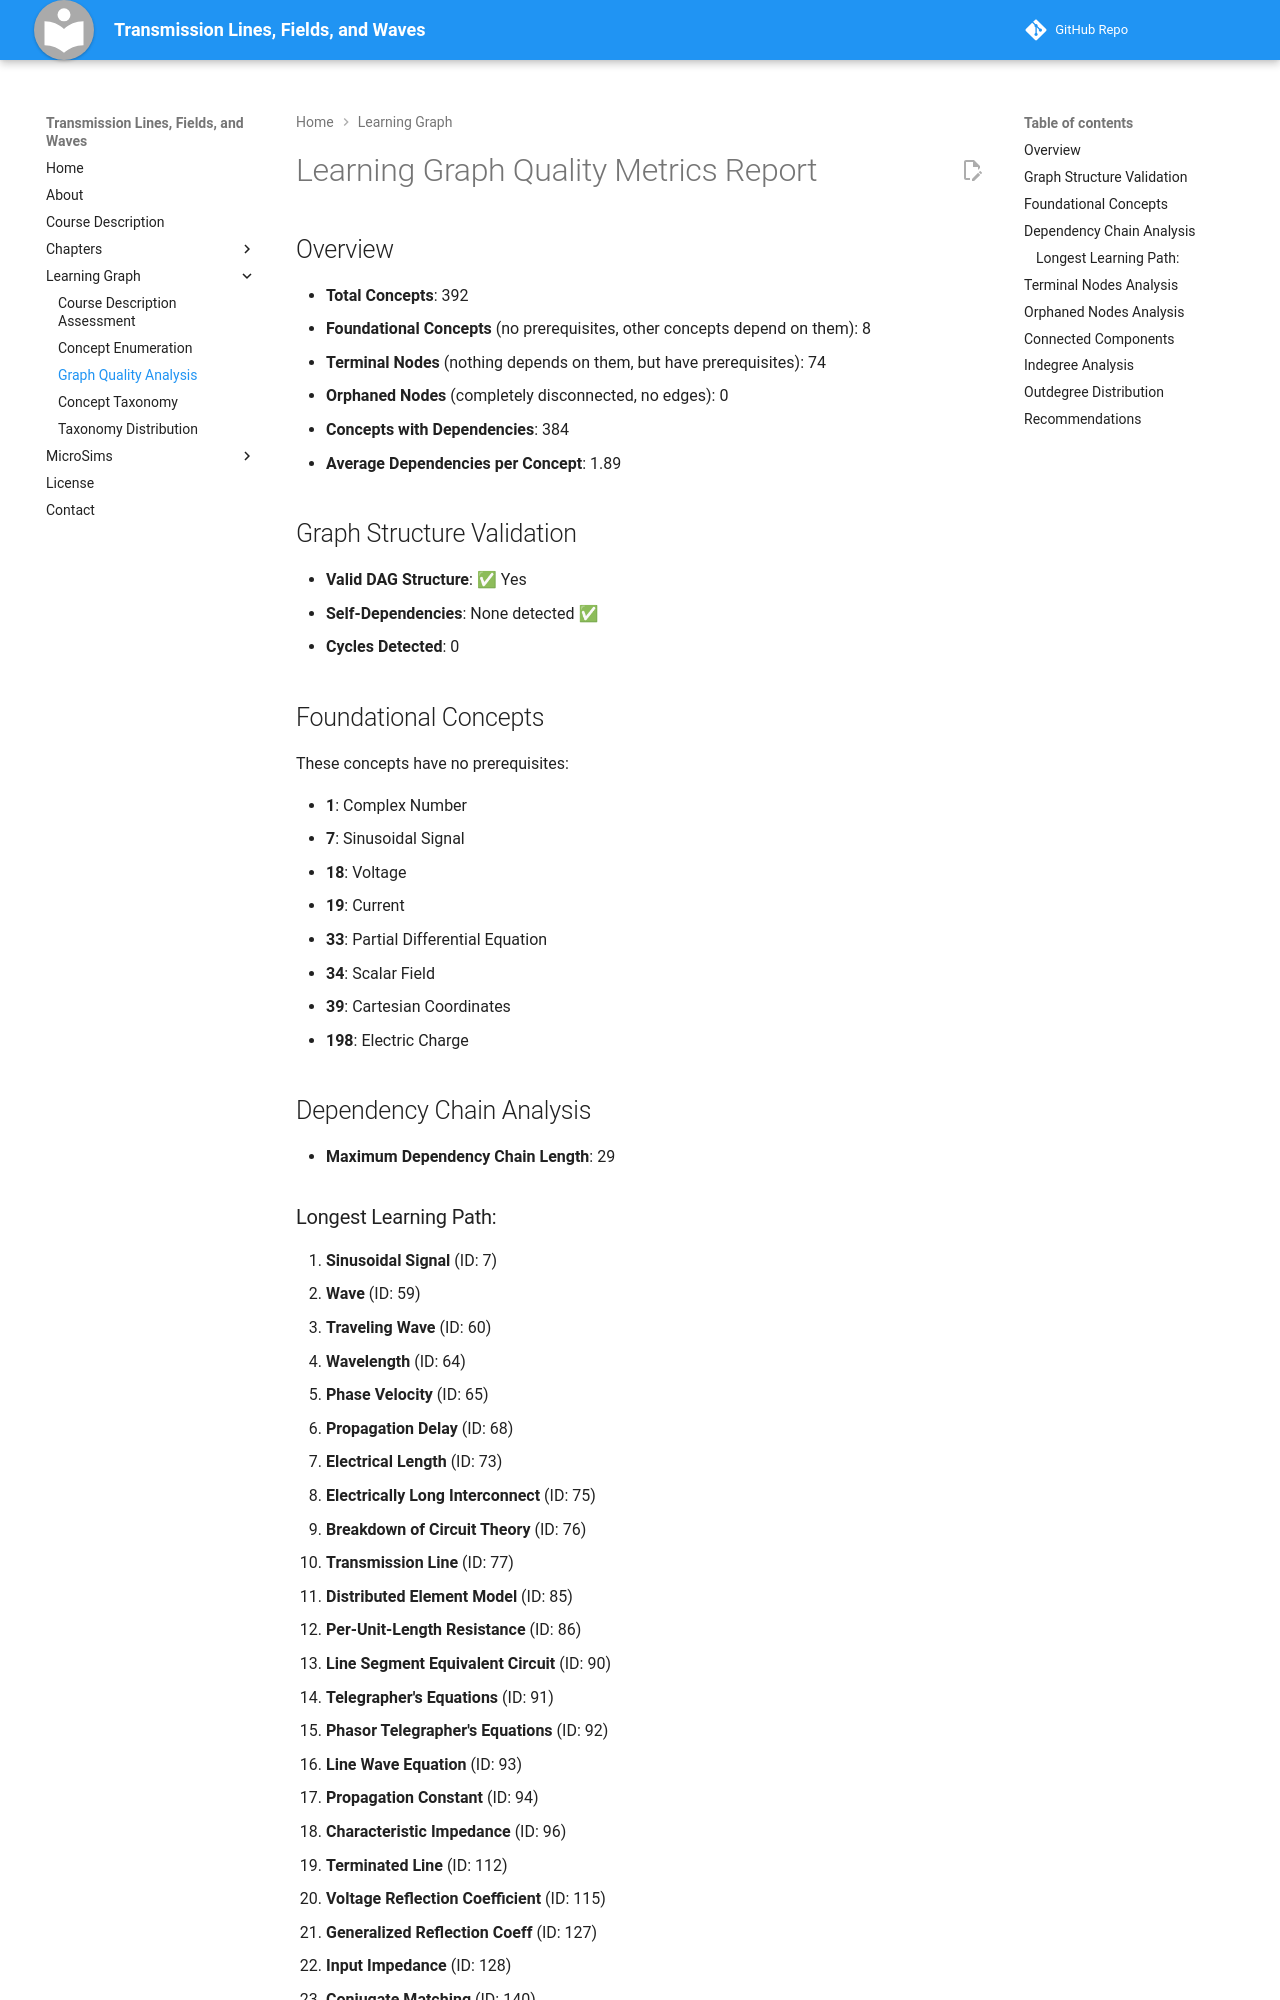

repository: shirhyp/electromagnetics · page: learning-graph/quality-metrics/index.html · generator: mkdocs

# Learning Graph Quality Metrics Report

## Overview

- **Total Concepts**: 392
- **Foundational Concepts** (no prerequisites, other concepts depend on them): 8
- **Terminal Nodes** (nothing depends on them, but have prerequisites): 74
- **Orphaned Nodes** (completely disconnected, no edges): 0
- **Concepts with Dependencies**: 384
- **Average Dependencies per Concept**: 1.89

## Graph Structure Validation

- **Valid DAG Structure**: ✅ Yes
- **Self-Dependencies**: None detected ✅
- **Cycles Detected**: 0

## Foundational Concepts

These concepts have no prerequisites:

- **1**: Complex Number
- **7**: Sinusoidal Signal
- **18**: Voltage
- **19**: Current
- **33**: Partial Differential Equation
- **34**: Scalar Field
- **39**: Cartesian Coordinates
- **198**: Electric Charge

## Dependency Chain Analysis

- **Maximum Dependency Chain Length**: 29
